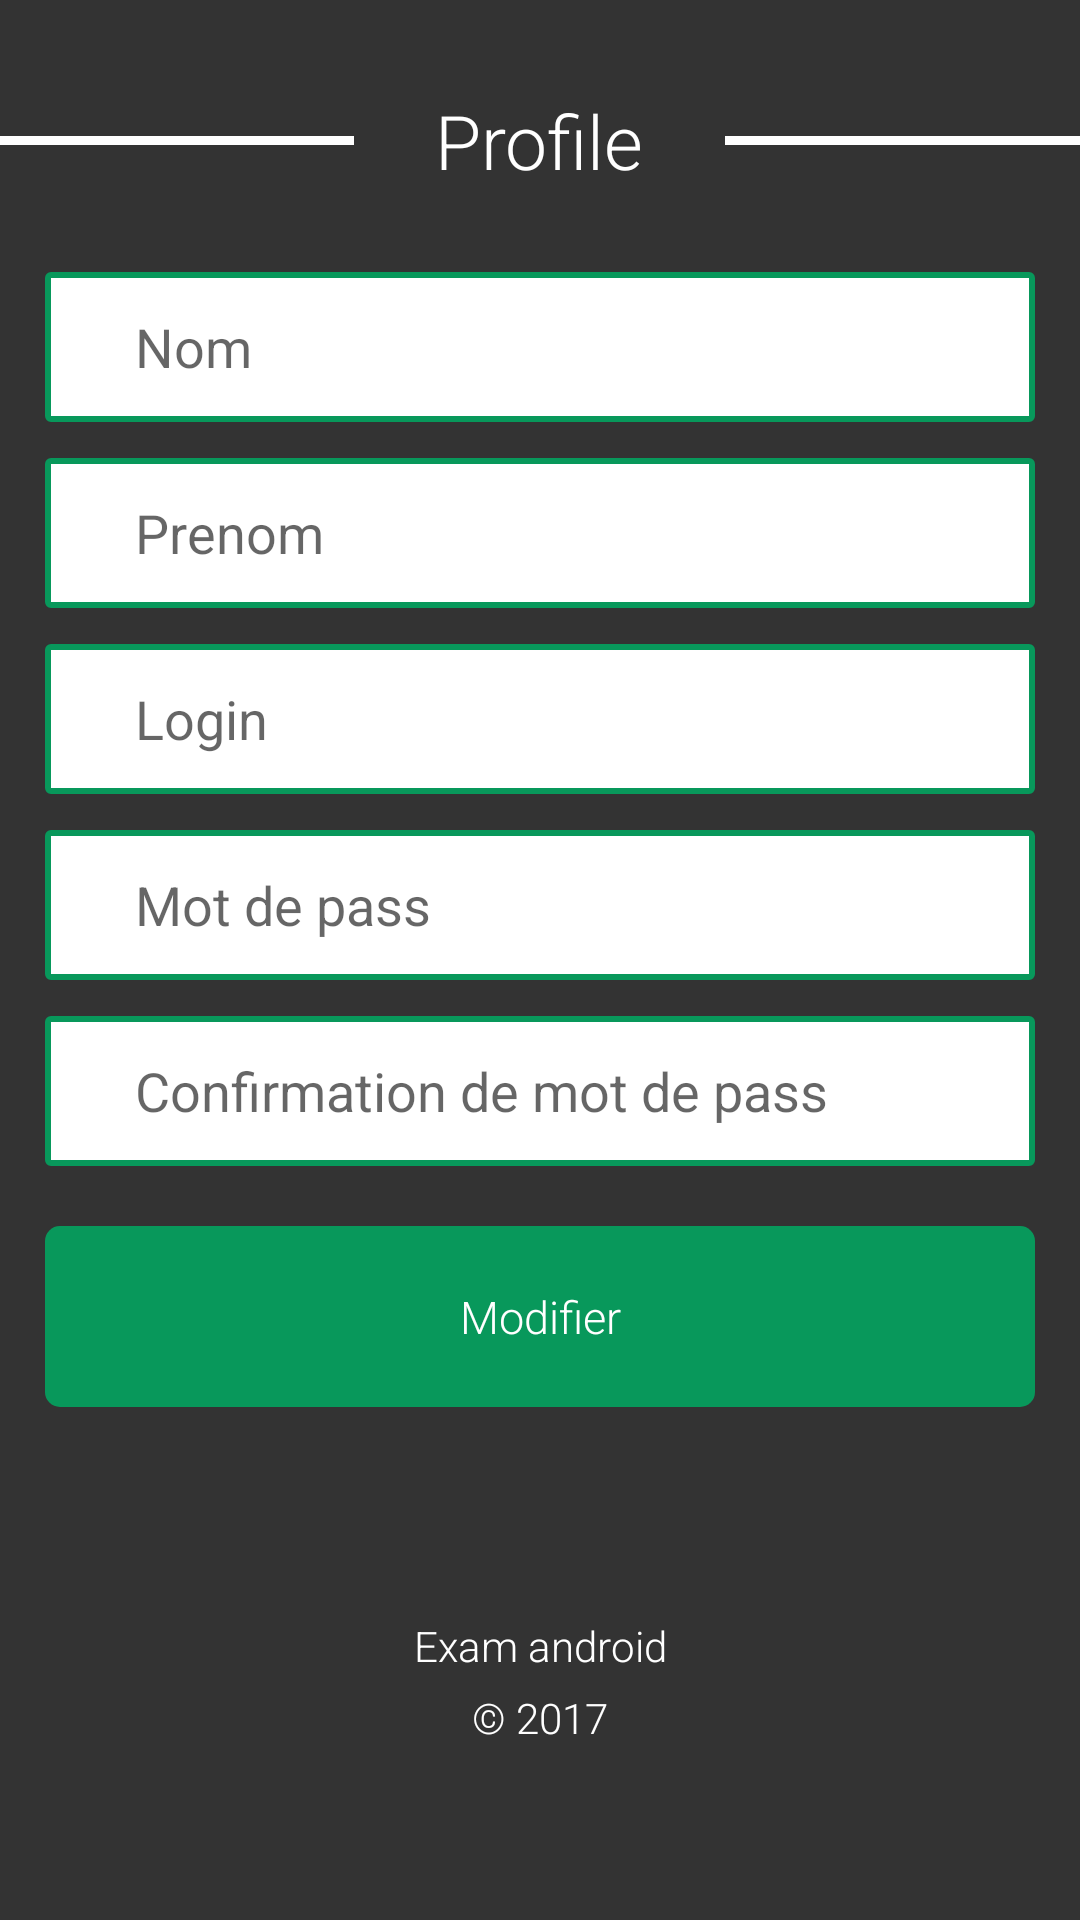

Android layout source for this screen:
<!-- AndroidManifest.xml: application theme AppTheme -->
<!-- res/layout/activity_edit_profile.xml -->
<?xml version="1.0" encoding="utf-8"?>
<LinearLayout xmlns:android="http://schemas.android.com/apk/res/android"
              xmlns:tools="http://schemas.android.com/tools"
              android:orientation="vertical"
              android:layout_width="match_parent"
              android:layout_height="match_parent">
    <LinearLayout
        android:orientation="horizontal"
        android:layout_width="match_parent"
        android:layout_height="wrap_content"
        android:layout_marginBottom="15dp"
        android:layout_marginTop="30dp">


        <Button
            android:layout_width="wrap_content"
            android:layout_height="3dip"
            android:id="@+id/button"
            android:layout_weight="1"
            android:background="@drawable/rectangle1"
            android:layout_gravity="center_vertical"/>

        <TextView
            android:text="Profile"
            android:layout_width="wrap_content"
            android:layout_height="wrap_content"
            android:id="@+id/textView3"
            android:layout_weight="1"
            android:gravity="center"
            android:textColor="@color/white"
            android:textSize="25dp"
            android:layout_gravity="center_vertical"/>

        <Button
            android:layout_width="wrap_content"
            android:id="@+id/button2"
            android:layout_weight="1"
            android:layout_height="3dip"
            android:layout_gravity="center_vertical"
            android:background="@drawable/rectangle1"/>




    </LinearLayout>


    <EditText
        android:id="@+id/editText1"
        android:layout_width="match_parent"
        android:layout_height="50dp"
        android:layout_marginTop="12dp"
        android:background="@drawable/rectangle"
        android:ems="10"
        android:hint="Nom"
        android:inputType="textEmailAddress"
        android:paddingLeft="30dp"
        android:layout_marginLeft="15dp"
        android:layout_marginRight="15dp"
        />


    <EditText
        android:id="@id/editText2"
        android:layout_width="match_parent"
        android:layout_height="50dp"
        android:layout_marginTop="12dp"
        android:background="@drawable/rectangle"
        android:inputType="textEmailAddress"
        android:ems="10"
        android:hint="Prenom"
        android:paddingLeft="30dp"
        android:layout_marginLeft="15dp"
        android:layout_marginRight="15dp"
        />
    <EditText
        android:id="@+id/editText3"
        android:layout_width="match_parent"
        android:layout_height="50dp"
        android:layout_marginTop="12dp"
        android:background="@drawable/rectangle"
        android:inputType="textEmailAddress"
        android:ems="10"
        android:hint="Login"
        android:paddingLeft="30dp"
        android:layout_marginLeft="15dp"
        android:layout_marginRight="15dp"
        />



    <EditText
        android:id="@+id/editText4"
        android:layout_width="match_parent"
        android:layout_height="50dp"
        android:layout_marginTop="12dp"
        android:background="@drawable/rectangle"
        android:ems="10"
        android:hint="Mot de pass"
        android:inputType="textPassword"
        android:paddingLeft="30dp"
        android:layout_marginLeft="15dp"
        android:layout_marginRight="15dp"
        />

    <EditText
        android:id="@+id/editText5"
        android:layout_width="match_parent"
        android:layout_marginTop="12dp"
        android:layout_height="50dp"
        android:background="@drawable/rectangle"
        android:ems="10"
        android:hint="Confirmation de mot de pass"
        android:inputType="textPassword"
        android:paddingLeft="30dp"
        android:layout_marginLeft="15dp"
        android:layout_marginRight="15dp"
        />

                    <Button
                        android:id="@+id/buttonMod"
                        android:layout_width="match_parent"
                        android:layout_height="wrap_content"
                        android:text="Modifier"
                        android:textColor="@color/white"
                        android:layout_marginTop="20dp"
                        android:layout_marginBottom="12dp"
                        android:elevation="0dp"
                        android:background="@drawable/button1"
                        android:layout_marginLeft="15dp"
                        android:layout_marginRight="15dp"
                        android:onClick="modifierPile"
                        android:textSize="15dp"/>
    <TextView
        android:text="Exam android"
        android:layout_width="match_parent"
        android:layout_height="wrap_content"
        android:id="@+id/textView2"
        android:layout_weight="2"
        android:gravity="center|bottom"
        android:textColor="@color/white"/>
    <TextView
        android:text="&#169; 2017"
        android:layout_width="match_parent"
        android:layout_height="wrap_content"
        android:id="@+id/textView3C"
        android:layout_weight="2"
        android:layout_marginTop="5dp"
        android:paddingTop="0dp"
        android:gravity="top|center"
        android:textColor="@color/white"/>


</LinearLayout>
<!-- resources referenced by this layout -->
<resources>
  <color name="white">#fff</color>
  <!-- drawable button1 (drawable) -->
  <?xml version="1.0" encoding="utf-8"?>
  <shape xmlns:android="http://schemas.android.com/apk/res/android"
      android:shape="rectangle">
      <gradient android:startColor="@color/colorAccent"
          android:endColor="@color/colorAccent"/>
  <corners android:radius="5dp"/>
      <padding android:bottom="20dp"
          android:left="20dp"
          android:right="20dp"
          android:top="20dp"/>
  </shape>
  <!-- drawable rectangle (drawable) -->
  <?xml version="1.0" encoding="utf-8"?>
  <selector xmlns:android="http://schemas.android.com/apk/res/android">
      <item android:state_pressed="false">
          <shape android:shape="rectangle">
              <solid android:color="@color/white"/>
              <stroke android:width="2dp" android:color="@color/colorPrimary"/>
              <corners android:radius="1dp"/>
          </shape>
      </item>
      <item android:state_pressed="true">
          <shape android:shape="rectangle">
              <solid android:color="@color/white"/>
              <stroke android:width="2dp" android:color="@color/secondColor"/>
              <corners android:radius="5dp"/>
          </shape>
      </item>
  </selector>
  <!-- drawable rectangle1 (drawable) -->
  <?xml version="1.0" encoding="utf-8"?>
  <selector xmlns:android="http://schemas.android.com/apk/res/android">
      <item android:state_pressed="false">
          <shape android:shape="rectangle">
              <solid android:color="@color/white"/>
          </shape>
      </item>
      <item android:state_pressed="true">
          <shape android:shape="rectangle">
              <solid android:color="@color/white"/>
          </shape>
      </item>
  </selector>
  <style name="AppTheme" parent="Theme.AppCompat.Light.DarkActionBar">
          
          <item name="colorPrimary">@color/colorPrimary</item>
          <item name="colorPrimaryDark">@color/colorPrimaryDark</item>
          <item name="colorAccent">@color/colorAccent</item>
          <item name="android:windowBackground">@color/windowsBackground</item>
          <item name="actionOverflowMenuStyle">@style/OverflowMenu</item>
          <item name="android:textViewStyle">@style/RobotoTextViewStyle</item>
          <item name="android:buttonStyle">@style/RobotoButtonStyle</item>
      </style>
  <color name="colorAccent">#08985b</color>
  <color name="colorPrimary">#08985b</color>
  <color name="secondColor">#e9eaea</color>
  <color name="colorPrimaryDark">#333333</color>
  <color name="windowsBackground">#333</color>
  <style name="OverflowMenu" parent="Widget.AppCompat.PopupMenu.Overflow">
          <item name="android:windowDisablePreview">true</item>
          <item name="overlapAnchor">false</item>
          <item name="android:dropDownVerticalOffset">5.0dp</item>
  
          <item name="android:textViewStyle">@style/RobotoTextViewStyle</item>
          <item name="android:buttonStyle">@style/RobotoButtonStyle</item>
      </style>
  <style name="RobotoTextViewStyle" parent="android:Widget.TextView">
          <item name="android:fontFamily">sans-serif-light</item>
      </style>
  <style name="RobotoButtonStyle" parent="android:Widget.Holo.Button">
          <item name="android:fontFamily">sans-serif-light</item>
      </style>
</resources>
